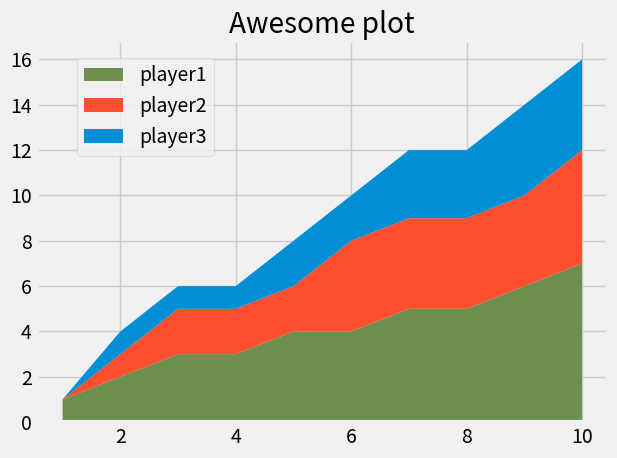

Write Python code to recreate this figure.
from matplotlib import pyplot as plt


def main():

    plt.style.use('fivethirtyeight')

    minutes = [1, 2, 3, 4, 5, 6, 7, 8, 9, 10]

    player1 = [1, 2, 3, 3, 4, 4, 5, 5, 6, 7]
    player2 = [0, 1, 2, 2, 2, 4, 4, 4, 4, 5]
    player3 = [0, 1, 1, 1, 2, 2, 3, 3, 4, 4]

    labels = ['player1', 'player2', 'player3']
    colors = ['#6d904f', '#fc4f30', '#008fd5']

    plt.stackplot(minutes, player1, player2, player3,
                  labels=labels, colors=colors)

    plt.legend(loc=(0.07, 0.7))

    plt.title('Awesome plot')
    plt.tight_layout()

    plt.show()
    plt.savefig('plot-stack.png')


if __name__ == "__main__":
    main()
